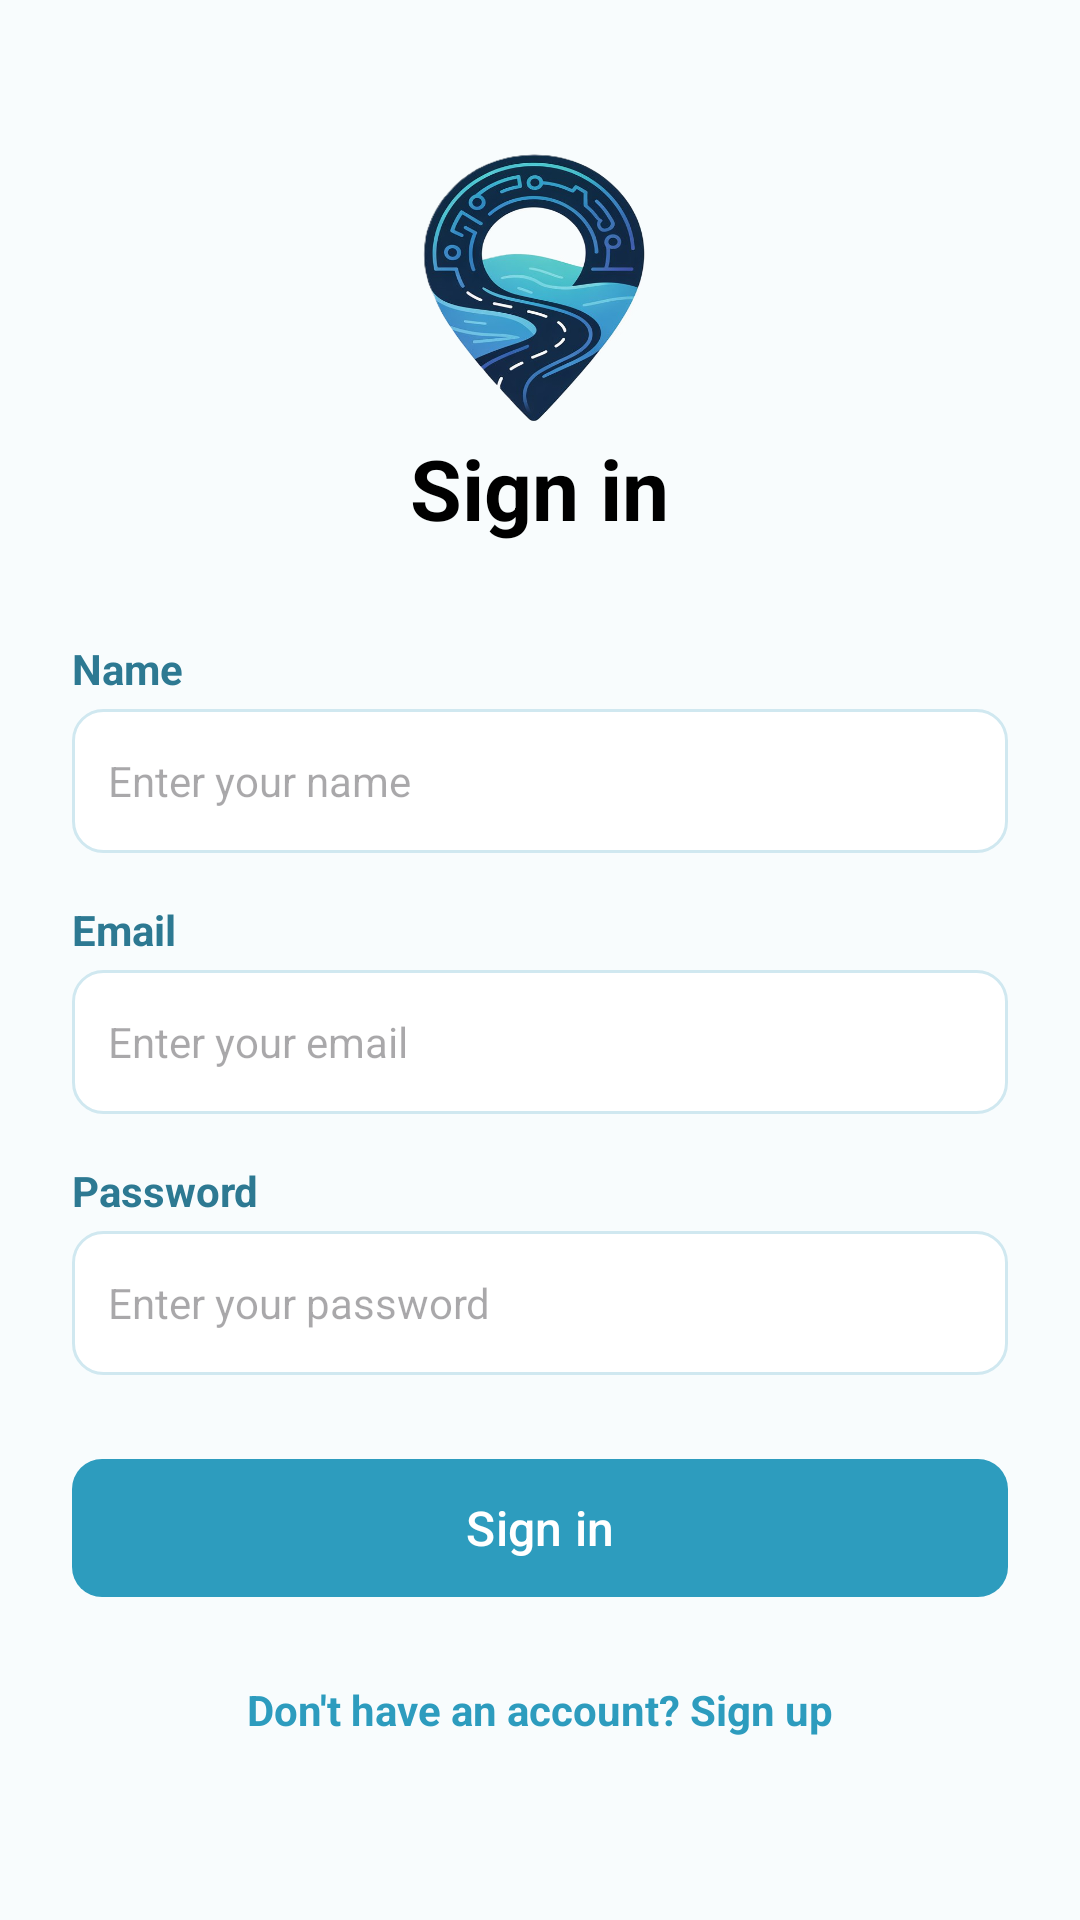

This screen was rendered from an Android layout file. Write that file and the resources it references.
<!-- AndroidManifest.xml: application theme Theme.AIPoweredFloodSafeRoutePlanner -->
<!-- res/layout/fragment_sign_in.xml -->
<?xml version="1.0" encoding="utf-8"?>
<LinearLayout xmlns:android="http://schemas.android.com/apk/res/android"
    xmlns:app="http://schemas.android.com/apk/res-auto"
    android:layout_width="match_parent"
    android:layout_height="match_parent"
    android:orientation="vertical"
    android:padding="24dp"
    android:background="#F8FCFD"
    android:gravity="center_horizontal">

    <ImageView
        android:id="@+id/ivLogo"
        android:layout_width="100dp"
        android:layout_height="100dp"
        android:layout_marginTop="20dp"
        android:background="@mipmap/ic_ai_flood_safe_logo"
        android:padding="20dp" />

    <TextView
        android:layout_width="wrap_content"
        android:layout_height="wrap_content"
        android:text="Sign in"
        android:textSize="28sp"
        android:textStyle="bold"
        android:textColor="#000000"
        android:layout_marginBottom="32dp" />

    <TextView
        android:layout_width="match_parent"
        android:layout_height="wrap_content"
        android:text="Name"
        android:textColor="#2D7992"
        android:textStyle="bold"
        android:layout_marginBottom="4dp"/>
    <EditText
        android:id="@+id/etSignInName"
        android:layout_width="match_parent"
        android:layout_height="48dp"
        android:hint="Enter your name"
        android:padding="12dp"
        android:textSize="14sp"
        android:background="@drawable/edittext_border"
        android:layout_marginBottom="16dp"/>

    <TextView
        android:layout_width="match_parent"
        android:layout_height="wrap_content"
        android:text="Email"
        android:textColor="#2D7992"
        android:textStyle="bold"
        android:layout_marginBottom="4dp"/>
    <EditText
        android:id="@+id/etSignInEmail"
        android:layout_width="match_parent"
        android:layout_height="48dp"
        android:hint="Enter your email"
        android:padding="12dp"
        android:textSize="14sp"
        android:background="@drawable/edittext_border"
        android:layout_marginBottom="16dp"/>

    
    <TextView
        android:layout_width="match_parent"
        android:layout_height="wrap_content"
        android:text="Password"
        android:textColor="#2D7992"
        android:textStyle="bold"
        android:layout_marginBottom="4dp"/>
    <EditText
        android:id="@+id/etSignInPassword"
        android:layout_width="match_parent"
        android:layout_height="48dp"
        android:hint="Enter your password"
        android:inputType="textPassword"
        android:padding="12dp"
        android:textSize="14sp"
        android:background="@drawable/edittext_border"
        android:layout_marginBottom="24dp"/>

    <com.google.android.material.button.MaterialButton
        android:id="@+id/btnSignIn"
        android:layout_width="match_parent"
        android:layout_height="54dp"
        android:text="Sign in"
        android:textAllCaps="false"
        android:textSize="16sp"
        app:backgroundTint="#2D9CBE"
        app:cornerRadius="10dp"/>

    <TextView
        android:id="@+id/tvGoToSignUp"
        android:layout_width="wrap_content"
        android:layout_height="wrap_content"
        android:text="Don't have an account? Sign up"
        android:textColor="#2D9CBE"
        android:layout_marginTop="24dp"
        android:textStyle="bold"/>

</LinearLayout>
<!-- resources referenced by this layout -->
<resources>
  <!-- drawable edittext_border (drawable) -->
  <?xml version="1.0" encoding="utf-8"?>
  <shape xmlns:android="http://schemas.android.com/apk/res/android">
      <solid android:color="#FFFFFF"/>
      <stroke android:width="1dp" android:color="#D0E8F0"/>
      <corners android:radius="10dp"/>
  </shape>
  <!-- mipmap ic_ai_flood_safe_logo: png bitmap (mipmap-xxxhdpi, 260657 bytes) -->
  <style name="Theme.AIPoweredFloodSafeRoutePlanner" parent="Base.Theme.AIPoweredFloodSafeRoutePlanner" />
  <style name="Base.Theme.AIPoweredFloodSafeRoutePlanner" parent="Theme.Material3.DayNight.NoActionBar">
          
          
      </style>
</resources>
